Labelled photos from "dataset", an image-classification folder in akbartangir/DL-workspace. The possible labels are: paper, rock, scissors.

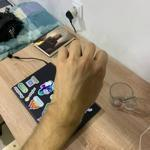
Label: rock

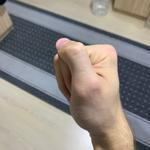
Label: rock

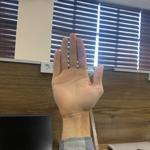
Label: paper

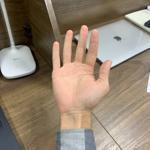
Label: paper

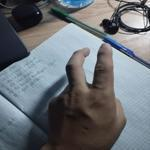
Label: scissors

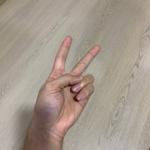
Label: scissors
